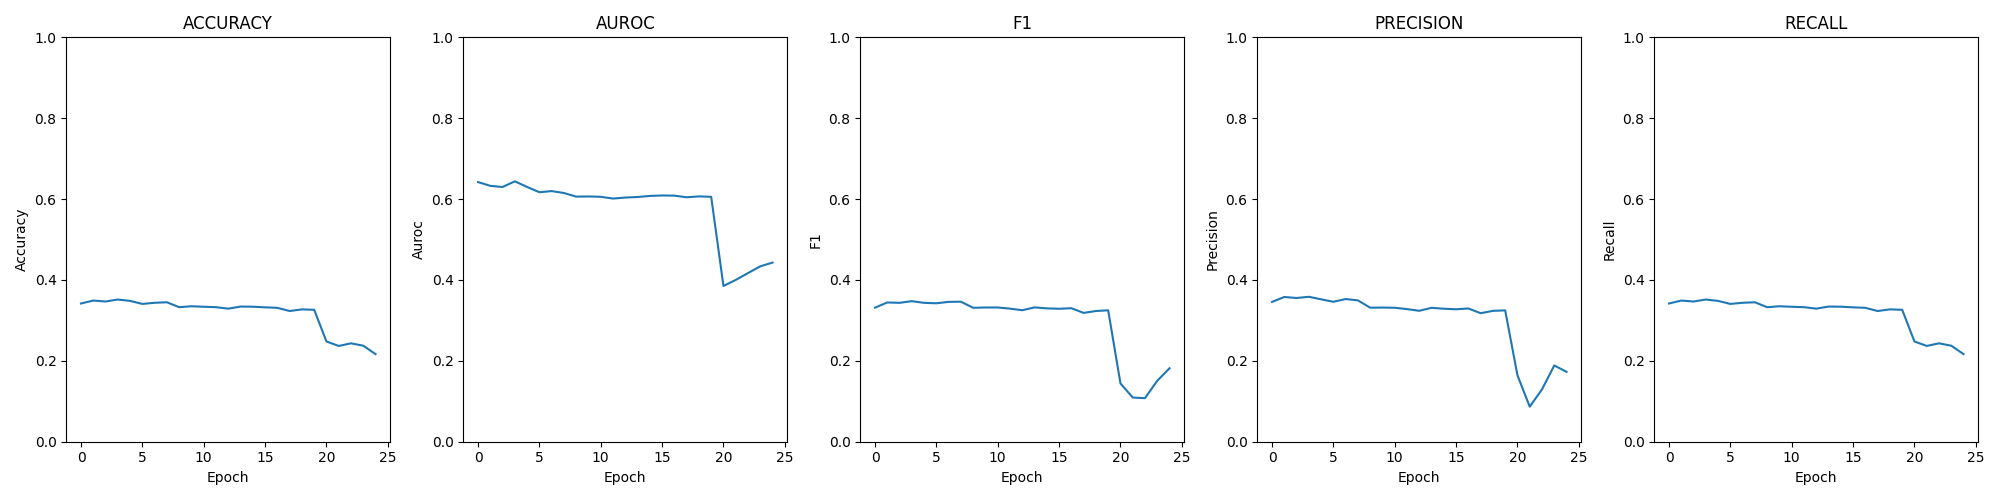

The file beside this chart, header and first rows:
epoch; loss; time; accuracy; auroc; confusion; f1; precision; recall
0; 0.02016; 00:05:30; 0.3418; 0.6421; [[1401, 1115, 152, 302], [1272, 1141, 27…; 0.3315; 0.3458; 0.3418
1; 0.02078; 00:05:22; 0.3491; 0.6328; [[1416, 994, 78, 482], [1355, 990, 251, …; 0.3443; 0.3579; 0.3491
2; 0.02080; 00:05:18; 0.3467; 0.6299; [[1316, 1071, 146, 437], [1251, 1087, 24…; 0.3434; 0.3554; 0.3467
3; 0.02043; 00:05:19; 0.3517; 0.6439; [[1438, 923, 161, 448], [1352, 933, 284,…; 0.3476; 0.3584; 0.3517
4; 0.02082; 00:05:22; 0.3483; 0.6301; [[1133, 1230, 148, 459], [1055, 1238, 29…; 0.3434; 0.3521; 0.3483
5; 0.02107; 00:05:19; 0.3408; 0.617; [[901, 1106, 49, 914], [977, 1095, 244, …; 0.3424; 0.3461; 0.3408
6; 0.02099; 00:05:25; 0.3436; 0.6198; [[1083, 941, 52, 894], [1162, 933, 228, …; 0.3458; 0.3528; 0.3436
7; 0.02110; 00:05:25; 0.3448; 0.615; [[925, 1095, 53, 897], [978, 1099, 246, …; 0.3463; 0.3495; 0.3448
8; 0.02121; 00:05:24; 0.3326; 0.6061; [[677, 1147, 84, 1062], [795, 1137, 272,…; 0.3312; 0.3314; 0.3326
9; 0.02117; 00:05:23; 0.335; 0.6065; [[636, 1198, 105, 1031], [725, 1215, 292…; 0.332; 0.3317; 0.335
10; 0.02117; 00:05:25; 0.3337; 0.6057; [[716, 1123, 157, 974], [830, 1115, 310,…; 0.3319; 0.3312; 0.3337
11; 0.02125; 00:05:25; 0.3327; 0.6013; [[656, 1153, 197, 964], [751, 1158, 343,…; 0.3291; 0.328; 0.3327
12; 0.02115; 00:05:21; 0.3291; 0.6038; [[730, 1064, 271, 905], [817, 1089, 401,…; 0.3252; 0.3238; 0.3291
13; 0.02119; 00:05:22; 0.3342; 0.6051; [[796, 1071, 203, 900], [879, 1074, 357,…; 0.3322; 0.3312; 0.3342
14; 0.02109; 00:05:20; 0.3339; 0.6078; [[782, 1120, 250, 818], [847, 1136, 391,…; 0.3298; 0.3289; 0.3339
15; 0.02110; 00:05:18; 0.3323; 0.6089; [[738, 1120, 223, 889], [815, 1140, 366,…; 0.3288; 0.3275; 0.3323
16; 0.02112; 00:05:23; 0.3311; 0.6085; [[784, 1030, 207, 949], [879, 1030, 343,…; 0.3301; 0.3295; 0.3311
17; 0.02121; 00:05:23; 0.3232; 0.6045; [[583, 1098, 230, 1059], [673, 1111, 371…; 0.3186; 0.3178; 0.3232
18; 0.02118; 00:05:25; 0.3273; 0.6067; [[565, 1153, 191, 1061], [665, 1163, 328…; 0.3232; 0.3237; 0.3273
19; 0.02118; 00:05:22; 0.3263; 0.6056; [[674, 1043, 178, 1075], [771, 1050, 317…; 0.325; 0.3248; 0.3263
20; 0.02411; 00:05:17; 0.2479; 0.3852; [[0, 0, 24, 2946], [0, 0, 81, 2864], [0,…; 0.1442; 0.1643; 0.2479
21; 0.02230; 00:05:19; 0.2368; 0.4001; [[0, 0, 334, 2636], [0, 0, 217, 2728], […; 0.1092; 0.08664; 0.2368
22; 0.02200; 00:05:24; 0.2433; 0.417; [[0, 12, 146, 2812], [0, 18, 88, 2839], …; 0.1077; 0.1294; 0.2433
23; 0.02188; 00:05:24; 0.2374; 0.4338; [[0, 95, 120, 2755], [0, 146, 127, 2672]…; 0.1508; 0.1886; 0.2374
24; 0.02183; 00:05:19; 0.2166; 0.443; [[0, 451, 411, 2108], [0, 582, 366, 1997…; 0.1817; 0.1728; 0.2166
